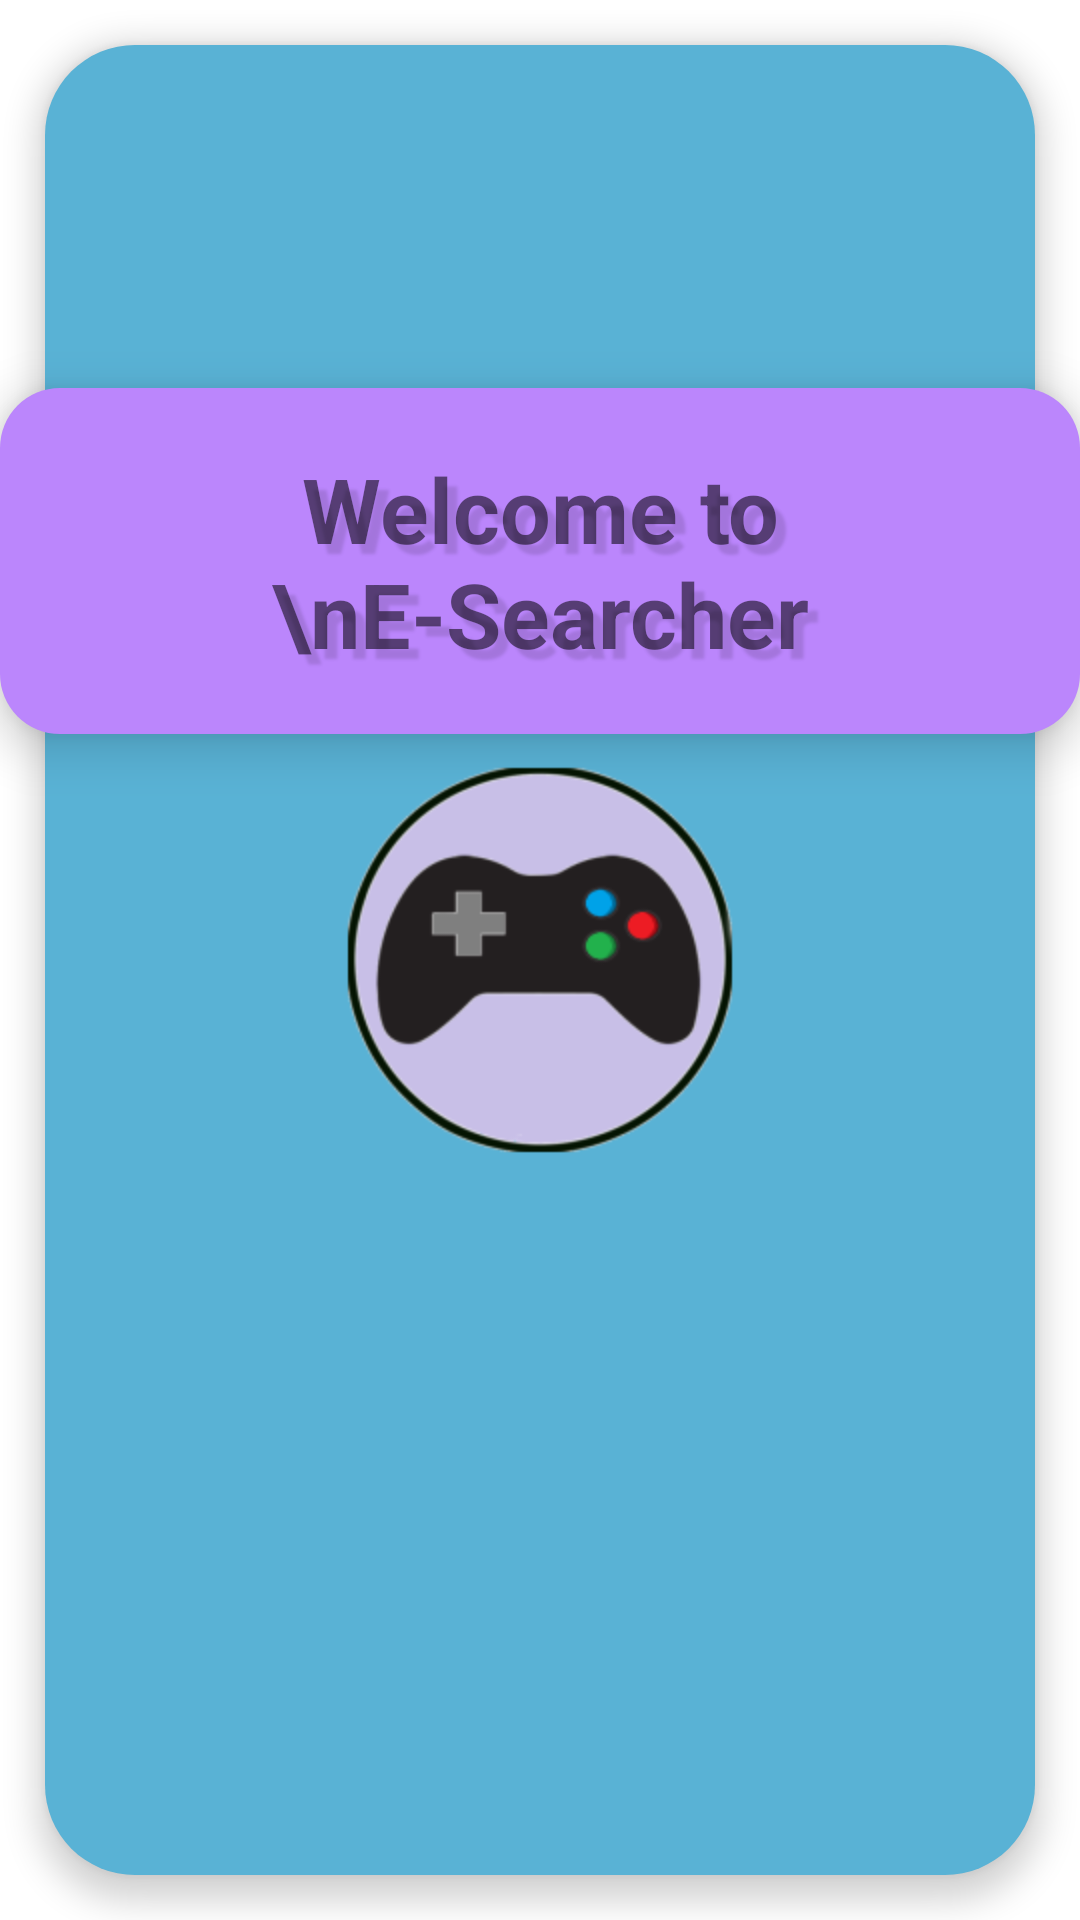

The Android layout XML behind this screen, and the referenced resources:
<!-- AndroidManifest.xml: application theme Theme.SearchGameApp -->
<!-- res/layout/fragment_home.xml -->
<?xml version="1.0" encoding="utf-8"?>
<androidx.constraintlayout.widget.ConstraintLayout xmlns:android="http://schemas.android.com/apk/res/android"
    xmlns:app="http://schemas.android.com/apk/res-auto"
    xmlns:tools="http://schemas.android.com/tools"
    android:layout_width="match_parent"
    android:layout_height="match_parent"
    tools:context=".HomeFragment">


    <TableRow
        android:layout_width="match_parent"
        android:layout_height="match_parent"
        android:background="@drawable/table_row_shape"
        android:layout_margin="15dp"
        android:elevation="6dp"

        app:layout_constraintBottom_toBottomOf="parent"
        app:layout_constraintEnd_toEndOf="parent"
        app:layout_constraintStart_toStartOf="parent"
        app:layout_constraintTop_toTopOf="parent" />

    <androidx.constraintlayout.utils.widget.ImageFilterView
        android:id="@+id/imageFilterView"
        android:layout_width="wrap_content"
        android:layout_height="wrap_content"
        android:scaleX="2"
        android:scaleY="2"
        android:elevation="10dp"
        app:layout_constraintBottom_toBottomOf="parent"
        app:layout_constraintEnd_toEndOf="parent"
        app:layout_constraintStart_toStartOf="parent"
        app:layout_constraintTop_toTopOf="parent"
        app:srcCompat="@mipmap/ic_controller_logo2_foreground" />

    <TextView
        android:id="@+id/welcome_txt"
        android:layout_width="wrap_content"
        android:layout_height="wrap_content"
        android:background="@drawable/text_box_shape_brighter"
        android:text="Welcome to \nE-Searcher"
        android:shadowColor="@color/text_shadow"
        android:shadowDx="10"
        android:shadowDy="10"
        android:shadowRadius="2"
        android:textAlignment="center"
        android:textSize="30sp"
        android:textStyle="bold"
        android:elevation="10dp"

        app:layout_constraintBottom_toBottomOf="@+id/imageFilterView"
        app:layout_constraintEnd_toEndOf="parent"
        app:layout_constraintStart_toStartOf="parent"
        app:layout_constraintTop_toTopOf="parent"

        />



</androidx.constraintlayout.widget.ConstraintLayout>
<!-- resources referenced by this layout -->
<resources>
  <color name="text_shadow">#20000000</color>
  <!-- drawable table_row_shape (drawable) -->
  <?xml version="1.0" encoding="utf-8"?>
  <shape xmlns:android="http://schemas.android.com/apk/res/android">
  
  
      <solid
          android:color="#59B2D5"/>
  
      <corners android:radius="30dp" />
  
  </shape>
  <!-- drawable text_box_shape_brighter (drawable-xxhdpi) -->
  <?xml version="1.0" encoding="utf-8"?>
  <shape xmlns:android="http://schemas.android.com/apk/res/android">
  
  
      <solid
          android:color="@color/purple_200"/>
  
      <padding
          android:left="20dp"
          android:right="20dp"
          android:bottom="20dp"
          android:top="20dp" />
  
      <corners android:radius="20dp" />
  
  </shape>
  <!-- mipmap ic_controller_logo2_foreground: webp bitmap (mipmap-hdpi, 4578 bytes) -->
  <style name="Theme.SearchGameApp" parent="Theme.MaterialComponents.DayNight.NoActionBar">
          
          <item name="colorPrimary">@color/purple_500</item>
          <item name="colorPrimaryVariant">@color/purple_700</item>
          <item name="colorOnPrimary">@color/white</item>
          
          <item name="colorSecondary">@color/teal_200</item>
          <item name="colorSecondaryVariant">@color/teal_700</item>
          <item name="colorOnSecondary">@color/black</item>
          
          <item name="android:statusBarColor">?attr/colorPrimaryVariant</item>
          
      </style>
  <color name="purple_200">#BB86FC</color>
  <color name="purple_500">#6200EE</color>
  <color name="purple_700">#3700B3</color>
  <color name="white">#FFFFFF</color>
  <color name="teal_200">#03DAC5</color>
  <color name="teal_700">#018786</color>
  <color name="black">#000000</color>
</resources>
